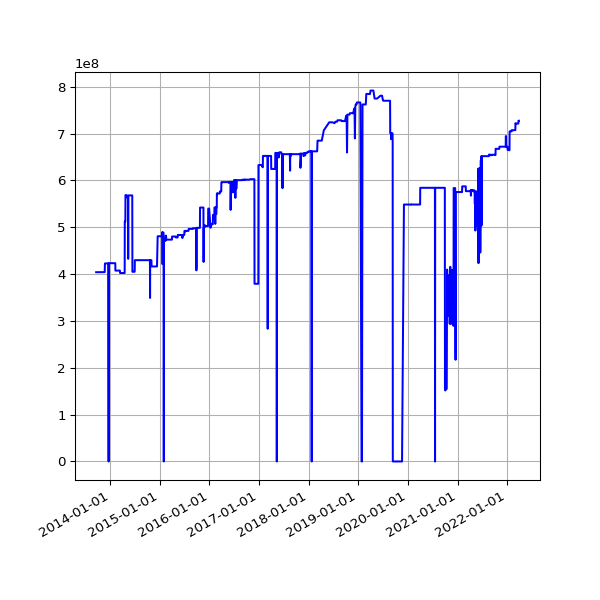

Data behind this chart, as committed beside it:
date, value
2013-09-19 02:16:07 +0100, 404044274
2013-09-20 02:42:51 +0100, 404044274
2013-09-21 02:35:34 +0100, 404044274
2013-09-22 02:42:30 +0100, 404044274
2013-09-23 14:45:25 +0100, 404044274
2013-09-24 02:24:38 +0100, 404044274
2013-09-25 02:24:18 +0100, 404044274
2013-09-25 11:14:19 +0100, 404044274
2013-09-25 15:24:36 +0100, 404044274
2013-09-26 02:28:48 +0100, 404044274
2013-09-27 03:04:57 +0100, 404044274
2013-09-28 02:34:11 +0100, 404044274
2013-09-29 02:37:28 +0100, 404044274
2013-09-30 02:41:33 +0100, 404044274
2013-10-01 02:48:10 +0100, 404044274
2013-10-02 02:40:18 +0100, 404044274
2013-10-03 02:50:49 +0100, 404044274
2013-10-04 02:42:18 +0100, 404044274
2013-10-05 02:35:24 +0100, 404044274
2013-10-06 02:35:14 +0100, 404044274
2013-10-07 02:36:02 +0100, 404044274
2013-10-08 02:48:25 +0100, 404044274
2013-10-09 02:44:15 +0100, 404044274
2013-10-10 02:42:47 +0100, 404164977
2013-10-11 02:43:24 +0100, 404164977
2013-10-12 02:36:46 +0100, 404164977
2013-10-13 02:34:49 +0100, 404164977
2013-10-16 02:38:31 +0100, 404164977
2013-10-17 02:38:11 +0100, 404164977
2013-10-18 03:54:04 +0100, 404164977
2013-10-19 04:22:37 +0100, 404163468
2013-10-20 03:47:14 +0100, 404163468
2013-10-21 03:33:15 +0100, 404163468
2013-10-22 03:54:27 +0100, 404163468
2013-10-23 04:08:12 +0100, 404163468
2013-10-24 03:23:20 +0100, 404163468
2013-10-25 03:49:11 +0100, 404163468
2013-10-26 02:58:11 +0100, 404163468
2013-10-27 04:56:02 +0000, 404163468
2013-10-28 03:29:04 +0000, 404163468
2013-10-29 03:34:38 +0000, 404163468
2013-10-30 03:44:23 +0000, 404163468
2013-10-31 04:16:06 +0000, 404163468
2013-11-01 19:13:36 +0000, 404163468
2013-11-04 10:02:58 +0000, 404163468
2013-11-05 03:51:50 +0000, 404163468
2013-11-06 03:39:36 +0000, 404163468
2013-11-07 03:44:18 +0000, 404163468
2013-11-08 03:49:56 +0000, 404163468
2013-11-09 04:02:57 +0000, 404163468
2013-11-10 03:28:18 +0000, 404163468
2013-11-11 03:43:31 +0000, 404163468
2013-11-12 04:09:49 +0000, 404163468
2013-11-13 04:17:11 +0000, 404163468
2013-11-14 03:34:20 +0000, 404163468
2013-11-15 03:40:17 +0000, 404163468
2013-11-16 03:32:06 +0000, 404163468
2013-11-17 03:26:32 +0000, 404163468
2013-11-18 03:40:30 +0000, 404163468
2013-11-19 03:32:58 +0000, 404163468
... 2,439 more rows
